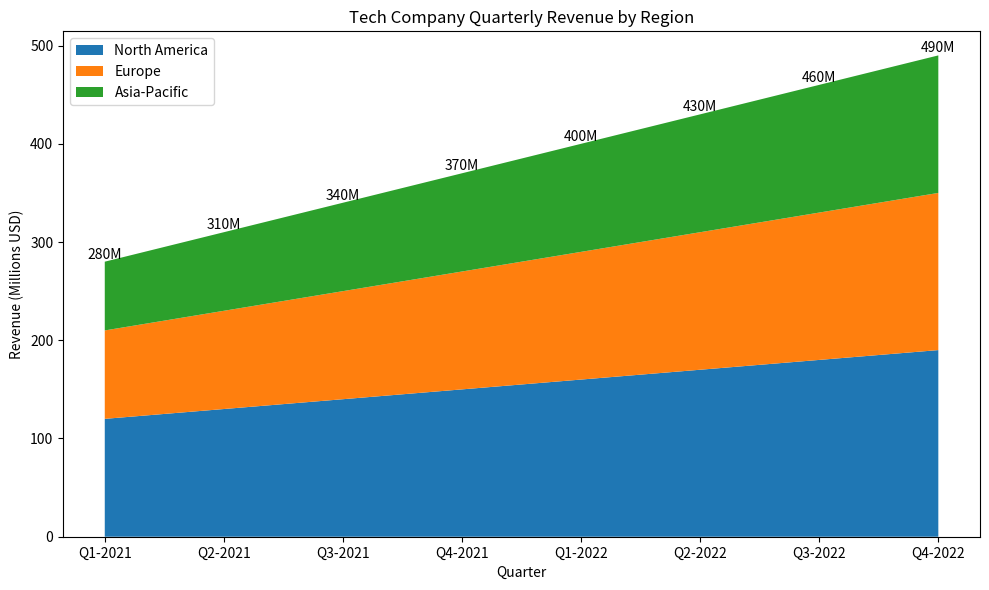

Reproduce this figure in Python.

import matplotlib.pyplot as plt

# Data for the stacked area chart
quarters = ['Q1-2021', 'Q2-2021', 'Q3-2021', 'Q4-2021', 
            'Q1-2022', 'Q2-2022', 'Q3-2022', 'Q4-2022']
north_america_revenue = [120, 130, 140, 150, 160, 170, 180, 190]
europe_revenue = [90, 100, 110, 120, 130, 140, 150, 160]
asia_pacific_revenue = [70, 80, 90, 100, 110, 120, 130, 140]

# Modify the dimensions of the plot
plt.figure(figsize=(10, 6))

# Creating the stacked area chart
plt.stackplot(quarters, north_america_revenue, europe_revenue, asia_pacific_revenue,
              colors=['#1f77b4', '#ff7f0e', '#2ca02c'],
              labels=['North America', 'Europe', 'Asia-Pacific'])

# Adding the legend
plt.legend(loc='upper left')

# Adding titles and labels
plt.title('Tech Company Quarterly Revenue by Region')
plt.xlabel('Quarter')
plt.ylabel('Revenue (Millions USD)')

# Add annotation
for i, na in enumerate(north_america_revenue):
    total_revenue = na + europe_revenue[i] + asia_pacific_revenue[i]
    plt.text(quarters[i], total_revenue, f'{total_revenue}M', ha='center', va='bottom')

# Show the plot
plt.tight_layout()
plt.show()
